Run: headless pygame with SDL's dummy video driver; simulated clock (each Clock.tick advances the game by its frame time, no real sleeping); random seed 0; keys injected as events and as key.get_pressed() state; no mouse input.
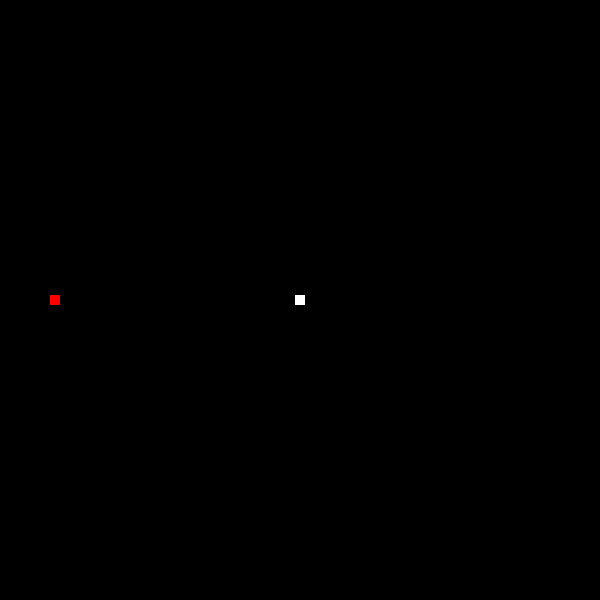
Frame 1 of 3 · flips 1–60 · no input
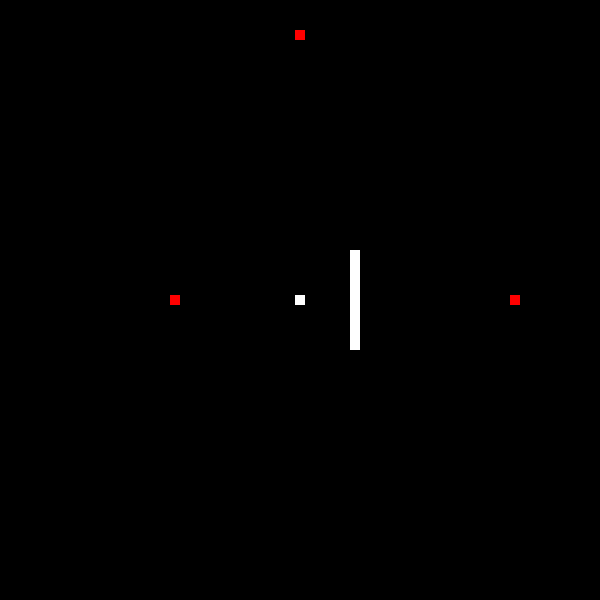
Frame 2 of 3 · flips 61–180 · tapped SPACE, RETURN · held RIGHT (→), D
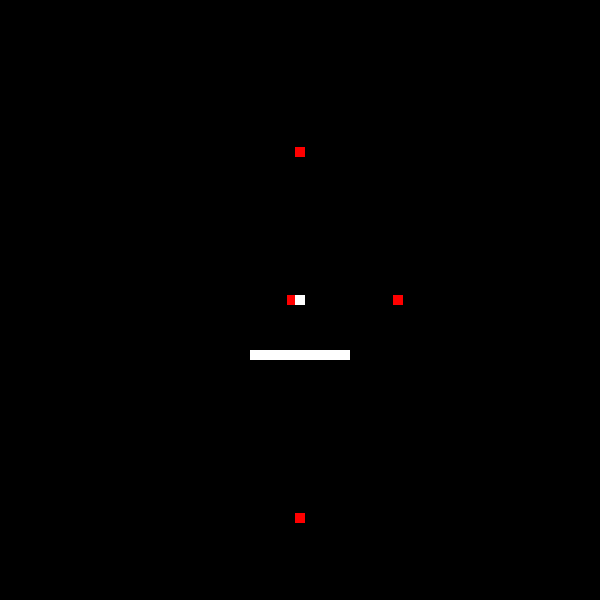
Frame 3 of 3 · flips 181–300 · held DOWN (↓), S (game ended)

The pygame program that drew these frames:

import pygame

black = (0, 0, 0)
white = (255, 255, 255)
red = (255, 0, 0)
blue = (0, 0, 255)
green = (0, 255, 0)
violet = (148, 0, 211)
orange = (255, 165, 0)
yellow = (255, 255, 0)

player_width = 10
player_height = 10

paddle_height = 100
paddle_width = 10

paddle_height2 = 10
paddle_width2 = 100

dis_height = 600
dis_width = 600
running = True

pygame.init()

clock = pygame.time.Clock()
dis = pygame.display.set_mode((dis_width, dis_height))
pygame.display.set_caption('Defence')

current_x = -100
current_y = -100
tracker_speed = 1
score = 0


class player(pygame.sprite.Sprite):
    def __init__(self, color, width, height):
        super().__init__()
        self.image = pygame.Surface([width, height])
        self.image.fill(black)
        self.image.set_colorkey(black)
        pygame.draw.rect(self.image, color, [0, 0, width, height])
        self.rect = self.image.get_rect()


class tracker_projectile(pygame.sprite.Sprite):
    def __init__(self, color, width, height):
        super().__init__()
        self.image = pygame.Surface([width, height])
        self.image.fill(black)
        self.image.set_colorkey(black)
        pygame.draw.rect(self.image, color, [0, 0, width, height])
        self.rect = self.image.get_rect()

    def chase_player(self, thing):
        if thing.rect.x > self.rect.x:
            self.rect.x += tracker_speed
        if thing.rect.x < self.rect.x:
            self.rect.x -= tracker_speed
        if thing.rect.y > self.rect.y:
            self.rect.y += tracker_speed
        if thing.rect.y < self.rect.y:
            self.rect.y -= tracker_speed


tracker1 = tracker_projectile(red, player_width, player_height)
tracker1.rect.x = 0 - player_width
tracker1.rect.y = dis_height / 2 - (player_height / 2)

tracker2 = tracker_projectile(red, player_width, player_height)
tracker2.rect.x = dis_width / 2 - player_width / 2
tracker2.rect.y = 0 - (player_height)

tracker3 = tracker_projectile(red, player_width, player_height)
tracker3.rect.x = dis_width + player_height
tracker3.rect.y = dis_height / 2 - (player_height / 2)

tracker4 = tracker_projectile(red, player_width, player_height)
tracker4.rect.x = dis_width / 2 - player_width / 2
tracker4.rect.y = dis_height - (player_height)
being_pressed = False

while running:
    being_pressed = False
    all_sprites = pygame.sprite.Group()
    player1 = player(white, player_width, player_height)
    player1.rect.x = (dis_width / 2) - (player_width / 2)
    player1.rect.y = (dis_height / 2) - (player_height / 2)


    class paddle(pygame.sprite.Sprite):
        def __init__(self, color, width, height):
            super().__init__()
            self.image = pygame.Surface([width, height])
            self.image.fill(black)
            self.image.set_colorkey(black)
            pygame.draw.rect(self.image, color, [0, 0, width, height])
            self.rect = self.image.get_rect()
        # def moveUp(self):
        #   self.rect.y = up_y
        #   self.rect.x = up_x
        # def moveDown(self):
        #   self.rect.y = down_y
        #   self.rect.x = down_x
        # def moveLeft(self):
        #   self.rect.x = left_x
        #   self.rect.y = left_y
        # def moveRight(self):
        #   self.rect.x = right_x
        #   self.rect.y = right_y


    # paddle1 = paddle(white, 0, 0)
    # paddle1.rect.x = -100
    # paddle1.rect.y = -100
    font1 = pygame.font.SysFont("bahnschrift", 150)
    font2 = pygame.font.SysFont("bahnschrift", 50)
    lose_mesg = font1.render('You Lose', True, white)
    score_mesg = font2.render(f'Your Score Was: {score}', True, white)


    def lose_message():
        dis.blit(lose_mesg, [65, 200])
        dis.blit(score_mesg, [125, 400])


    up_x = ((player1.rect.x - (paddle_width2 / 2)) + player_width / 2)
    down_x = (player1.rect.x - (paddle_width2 / 2) + player_width / 2)
    right_x = ((player1.rect.x - (paddle_width / 2)) + 60)
    left_x = ((player1.rect.x - (paddle_width / 2)) - 50)

    up_y = (player1.rect.y - (paddle_height2 / 2) - 50)
    down_y = ((player1.rect.y - (paddle_height2 / 2)) + 60)
    right_y = (player1.rect.x - (paddle_height / 2) + player_width / 2)
    left_y = (player1.rect.x - (paddle_height / 2) + player_width / 2)
    for event in pygame.event.get():
        if event.type == pygame.QUIT:
            running = False
        if event.type == pygame.KEYDOWN:
            if event.key == pygame.K_ESCAPE:
                running = False
    keys = pygame.key.get_pressed()
    if keys[pygame.K_w] and being_pressed == False:
        being_pressed = True
        paddle2 = paddle(white, paddle_width2, paddle_height2)
        # paddle1.moveUp()
        paddle2.rect.y = up_y
        paddle2.rect.x = up_x
        all_sprites.add(paddle2)
        if paddle2.rect.colliderect(tracker1):
            tracker1.rect.x = 0 - player_width
            tracker1.rect.y = dis_height / 2 - (player_height / 2)
        if paddle2.rect.colliderect(tracker2):
            tracker2.rect.x = dis_width / 2 - player_width / 2
            tracker2.rect.y = 0 - (player_height)
        if paddle2.rect.colliderect(tracker3):
            tracker3.rect.x = dis_width + player_height
            tracker3.rect.y = dis_height / 2 - (player_height / 2)
        if paddle2.rect.colliderect(tracker4):
            tracker4.rect.x = dis_width / 2 - player_width / 2
            tracker4.rect.y = dis_height - (player_height)
    if keys[pygame.K_s] and being_pressed == False:
        being_pressed = True
        paddle2 = paddle(white, paddle_width2, paddle_height2)
        paddle2.rect.y = down_y
        paddle2.rect.x = down_x
        all_sprites.add(paddle2)
        if paddle2.rect.colliderect(tracker1):
            tracker1.rect.x = 0 - player_width
            tracker1.rect.y = dis_height / 2 - (player_height / 2)
        if paddle2.rect.colliderect(tracker2):
            tracker2.rect.x = dis_width / 2 - player_width / 2
            tracker2.rect.y = 0 - (player_height)
        if paddle2.rect.colliderect(tracker3):
            tracker3.rect.x = dis_width + player_height
            tracker3.rect.y = dis_height / 2 - (player_height / 2)
        if paddle2.rect.colliderect(tracker4):
            tracker4.rect.x = dis_width / 2 - player_width / 2
            tracker4.rect.y = dis_height - (player_height)
    if keys[pygame.K_a] and being_pressed == False:
        being_pressed = True
        paddle_height = 100
        paddle_width = 10
        paddle1 = paddle(white, paddle_width, paddle_height)
        paddle1.rect.x = left_x
        paddle1.rect.y = left_y
        all_sprites.add(paddle1)
        if paddle1.rect.colliderect(tracker1):
            tracker1.rect.x = 0 - player_width
            tracker1.rect.y = dis_height / 2 - (player_height / 2)
        if paddle1.rect.colliderect(tracker2):
            tracker2.rect.x = dis_width / 2 - player_width / 2
            tracker2.rect.y = 0 - (player_height)
        if paddle1.rect.colliderect(tracker3):
            tracker3.rect.x = dis_width + player_height
            tracker3.rect.y = dis_height / 2 - (player_height / 2)
        if paddle1.rect.colliderect(tracker4):
            tracker4.rect.x = dis_width / 2 - player_width / 2
            tracker4.rect.y = dis_height - (player_height)
    if keys[pygame.K_d] and being_pressed == False:
        being_pressed = True
        paddle_height = 100
        paddle_width = 10
        paddle1 = paddle(white, paddle_width, paddle_height)
        paddle1.rect.x = right_x
        paddle1.rect.y = right_y
        all_sprites.add(paddle1)
        if paddle1.rect.colliderect(tracker1):
            tracker1.rect.x = 0 - player_width
            tracker1.rect.y = dis_height / 2 - (player_height / 2)
        if paddle1.rect.colliderect(tracker2):
            tracker2.rect.x = dis_width / 2 - player_width / 2
            tracker2.rect.y = 0 - (player_height)
        if paddle1.rect.colliderect(tracker3):
            tracker3.rect.x = dis_width + player_height
            tracker3.rect.y = dis_height / 2 - (player_height / 2)
        if paddle1.rect.colliderect(tracker4):
            tracker4.rect.x = dis_width / 2 - player_width / 2
            tracker4.rect.y = dis_height - (player_height)
    if player1.rect.colliderect(tracker1):
        dis.fill(black)
        lose_message()
        pygame.display.flip()
        pygame.time.wait(5000)
        running = False
    if player1.rect.colliderect(tracker2):
        dis.fill(black)
        lose_message()
        pygame.display.flip()
        pygame.time.wait(5000)
        running = False
    if player1.rect.colliderect(tracker3):
        dis.fill(black)
        lose_message()
        pygame.display.flip()
        pygame.time.wait(5000)
        running = False
    if player1.rect.colliderect(tracker4):
        dis.fill(black)
        lose_message()
        pygame.display.flip()
        pygame.time.wait(5000)
        running = False

    score += 1
    dis.fill(black)
    tracker1.chase_player(player1)
    all_sprites.add(tracker1)
    if score > 140:
        all_sprites.add(tracker2)
        tracker2.chase_player(player1)
    if score > 80:
        all_sprites.add(tracker3)
        tracker3.chase_player(player1)
    if score > 220:
        all_sprites.add(tracker4)
        tracker4.chase_player(player1)
    all_sprites.add(player1)
    all_sprites.update()
    all_sprites.draw(dis)
    pygame.display.flip()
    clock.tick(60)
pygame.quit()
quit()
